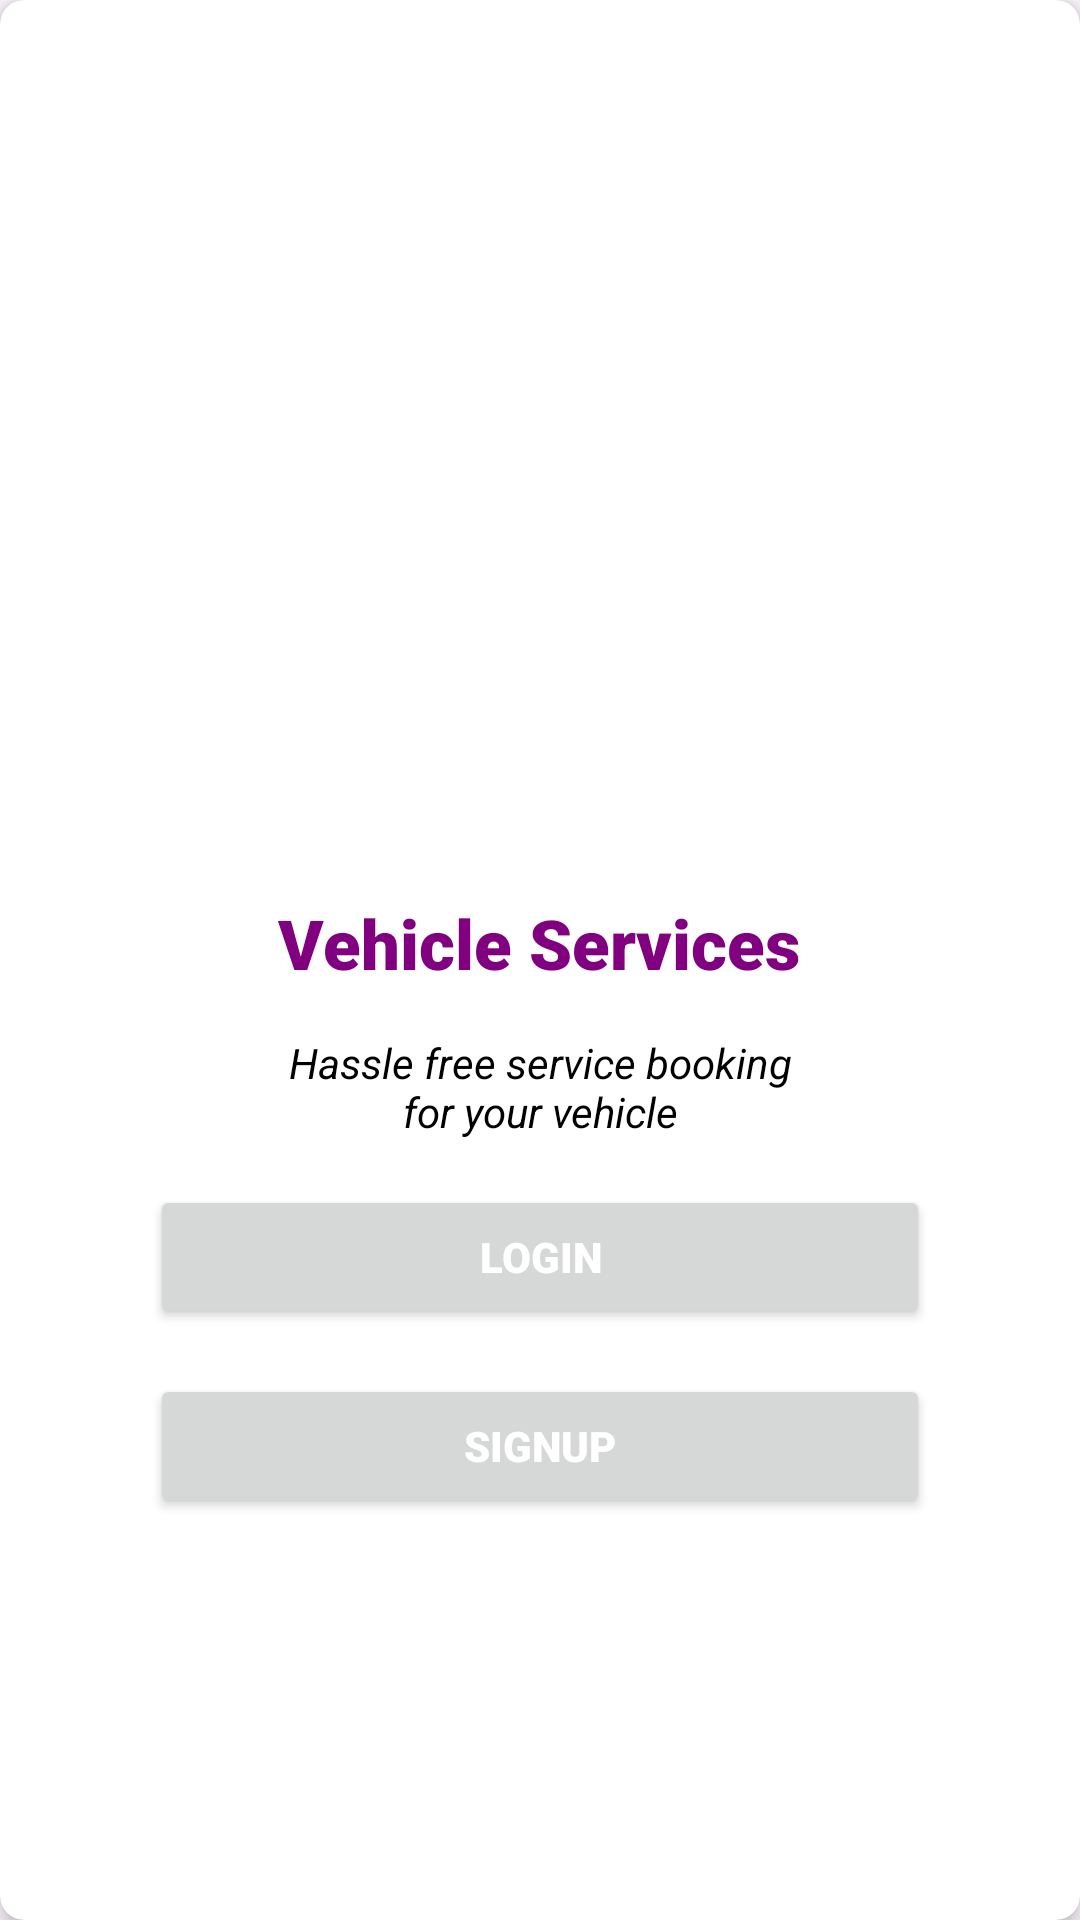

Reconstruct the res/layout file that produces this screen, plus the resources it refers to.
<!-- AndroidManifest.xml: application theme Theme.VehServicing -->
<!-- res/layout/activity_home.xml -->
<?xml version="1.0" encoding="utf-8"?>
<androidx.cardview.widget.CardView xmlns:android="http://schemas.android.com/apk/res/android"
    xmlns:app="http://schemas.android.com/apk/res-auto"
    xmlns:tools="http://schemas.android.com/tools"
    android:layout_width="match_parent"
    android:layout_height="wrap_content"
    android:layout_margin="20dp"
    app:cardCornerRadius="8dp"
    android:layout_gravity="center"
    app:cardElevation="4dp"
    tools:context=".screens.LoginActivity">

    <LinearLayout
        android:layout_width="match_parent"
        android:layout_height="wrap_content"
        android:layout_gravity="center"
        android:gravity="center"
        android:layout_marginLeft="30dp"
        android:layout_marginRight="30dp"
        android:padding="20dp"
        android:orientation="vertical">
        <ImageView
            android:layout_width="150dp"
            android:layout_height="150dp"
            android:src="@drawable/logo"/>
        <TextView
            android:layout_width="wrap_content"
            android:layout_height="wrap_content"
            android:text="Vehicle Services"
            android:textStyle="bold"
            android:textSize="23dp"
            android:fontFamily="sans-serif-black"
            android:layout_margin="15dp"
            android:textColor="@color/purple"/>
        <TextView
            android:layout_width="match_parent"
            android:layout_height="wrap_content"
            android:text="@string/desc"
            android:textStyle="italic"
            android:fontFamily="sans-serif"
            android:textAlignment="center"
            android:textColor="@color/black"
            android:gravity="center_horizontal" />

        <Button
            android:id="@+id/login"
            android:layout_width="match_parent"
            android:layout_height="wrap_content"
            android:text="Login"
            android:fontFamily="sans-serif-black"
            android:layout_marginTop="15dp"
            android:textColor="@color/white"/>

        <Button
            android:id="@+id/signup"
            android:layout_width="match_parent"
            android:layout_height="wrap_content"
            android:text="SignUp"
            android:fontFamily="sans-serif-black"
            android:layout_marginTop="15dp"
            android:textColor="@color/white"/>
    </LinearLayout>
</androidx.cardview.widget.CardView>
<!-- resources referenced by this layout -->
<resources>
  <color name="black">#FF000000</color>
  <color name="purple">  #800080</color>
  <color name="white">#FFFFFFFF</color>
  <string name="desc">Hassle free service booking\nfor your vehicle</string>
  <style name="Theme.VehServicing" parent="Base.Theme.VehServicing" />
  <style name="Base.Theme.VehServicing" parent="Theme.Material3.DayNight.NoActionBar">
          
          
      </style>
</resources>
